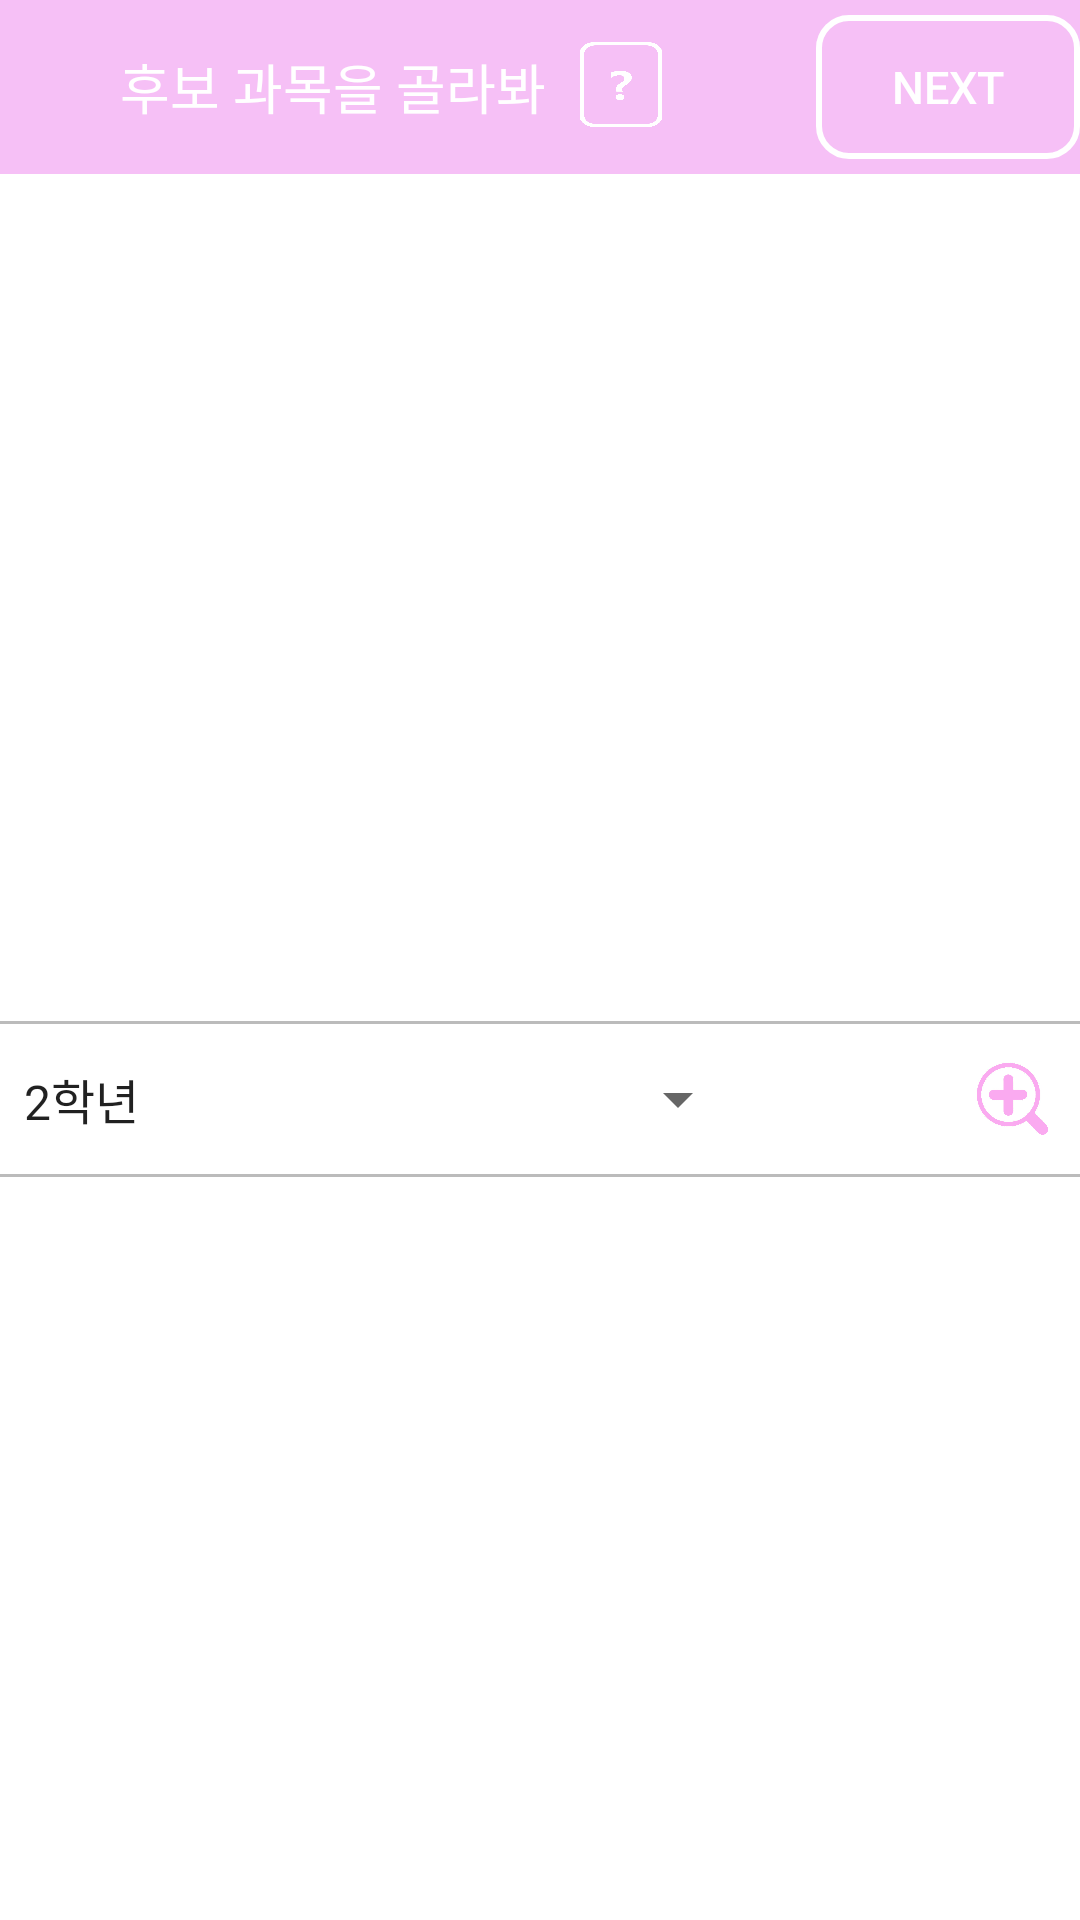

Produce the Android XML layout that renders to this screen, including the resource entries it uses.
<!-- AndroidManifest.xml: application theme Theme.HomeScreen -->
<!-- res/layout/activity_sub.xml -->
<?xml version="1.0" encoding="utf-8"?>
<android.support.constraint.ConstraintLayout xmlns:android="http://schemas.android.com/apk/res/android"
    xmlns:app="http://schemas.android.com/apk/res-auto"
    xmlns:tools="http://schemas.android.com/tools"
    android:layout_width="match_parent"
    android:layout_height="match_parent"
    tools:context="comma.khutimetablehelper.SubActivity">

    <LinearLayout
        android:layout_width="match_parent"
        android:layout_height="match_parent"
        android:orientation="vertical"
        android:background="#FFFFFF">

        
        <LinearLayout
            android:layout_width="match_parent"
            android:layout_height="wrap_content"
            android:orientation="vertical"
            android:background="#80EE82EE">

            <RelativeLayout
                android:layout_width="match_parent"
                android:layout_height="wrap_content"
                android:layout_gravity="bottom"
                android:orientation="horizontal">

                <TextView
                    android:id="@+id/sub_tv_title"
                    android:layout_width="wrap_content"
                    android:layout_height="wrap_content"
                    android:layout_centerVertical="true"
                    android:layout_marginLeft="40dp"
                    android:text="후보 과목을 골라봐"
                    android:textColor="#FFFFFF"
                    android:textSize="18sp" />

                <ImageButton
                    android:id="@+id/sub_btn_warning"
                    android:layout_width="30dp"
                    android:layout_height="30dp"
                    android:layout_marginLeft="10dp"
                    android:layout_centerVertical="true"
                    android:layout_toRightOf="@+id/sub_tv_title"
                    android:background="@mipmap/warning_icon"/>

                <Button
                    android:id="@+id/sub_btn_nextbutton"
                    android:layout_width="wrap_content"
                    android:layout_height="wrap_content"
                    android:layout_alignParentRight="true"
                    android:background="@drawable/btn_round"
                    android:textSize="15sp"
                    android:layout_marginTop="5dp"
                    android:layout_marginBottom="5dp"
                    android:textColor="@android:color/white"
                    android:text="Next" />
            </RelativeLayout>
        </LinearLayout>

        <LinearLayout
            android:layout_width="match_parent"
            android:layout_height="match_parent"
            android:layout_marginBottom="300dp"
            android:orientation="vertical">

            <ListView
                android:id="@+id/sub_lstv_showSelet"
                android:layout_width="match_parent"
                android:layout_height="match_parent"
                android:layout_weight="1" />
        </LinearLayout>

        <LinearLayout
            android:layout_width="match_parent"
            android:layout_height="wrap_content"
            android:layout_marginTop="-300dp"
            android:orientation="vertical">

            <View
                android:layout_width="match_parent"
                android:layout_height="1dp"
                android:background="#bbbbbb" />

            <LinearLayout
                android:layout_width="match_parent"
                android:layout_height="50dp"
                android:focusable="true"
                android:focusableInTouchMode="true"
                android:orientation="horizontal">

                <Spinner
                    android:id="@+id/sub_spinner_college"
                    android:layout_width="250dp"
                    android:layout_height="match_parent"
                    android:clickable="true"
                    android:entries="@array/sub_searchKeySelect" />

                <EditText
                    android:id="@+id/sub_edt_searchSubject"
                    android:layout_width="wrap_content"
                    android:layout_height="match_parent"
                    android:layout_weight="1"
                    android:visibility="invisible" />

                <ImageButton
                    android:id="@+id/sub_btn_searchButton"
                    android:layout_width="25dp"
                    android:layout_marginRight="10dp"
                    android:layout_height="25dp"
                    android:layout_gravity="center_vertical"
                    android:background="@mipmap/seek"/>

            </LinearLayout>

            <View
                android:layout_width="match_parent"
                android:layout_height="1dp"
                android:background="#bbbbbb" />

            <ExpandableListView
                android:id="@+id/sub_elstv_showSubject"
                android:layout_width="match_parent"
                android:layout_height="match_parent"
                android:layout_weight="0.5">


            </ExpandableListView>
        </LinearLayout>
    </LinearLayout>

</android.support.constraint.ConstraintLayout>
<!-- resources referenced by this layout -->
<resources>
  <string-array name="sub_searchKeySelect">
          <item>2학년</item>
          <item>1학년</item>
      </string-array>
  <!-- drawable btn_round (drawable) -->
  <?xml version="1.0" encoding="utf-8"?>
  <selector xmlns:android="http://schemas.android.com/apk/res/android">
  
      <item>
          <shape>
              <corners android:radius="10dp"/>
              <stroke android:color="@android:color/white" android:width="2dp"/>
              <margin android:bottom="0dp" android:top="0dp" android:right="0dp" android:left="0dp"/>
          </shape>
      </item>
  
  </selector>
  <!-- mipmap seek: png bitmap (mipmap-hdpi, 19326 bytes) -->
  <!-- mipmap warning_icon: png bitmap (mipmap-hdpi, 31991 bytes) -->
  <style name="Theme.HomeScreen" parent="Theme.AppCompat.Light.NoActionBar">
          <item name="android:windowBackground">@android:color/white</item>
          <item name="android:windowNoTitle">true</item>
      </style>
</resources>
